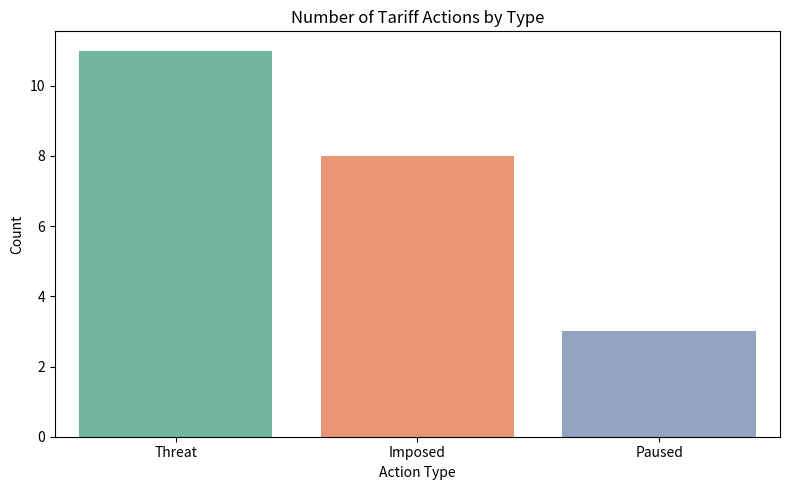
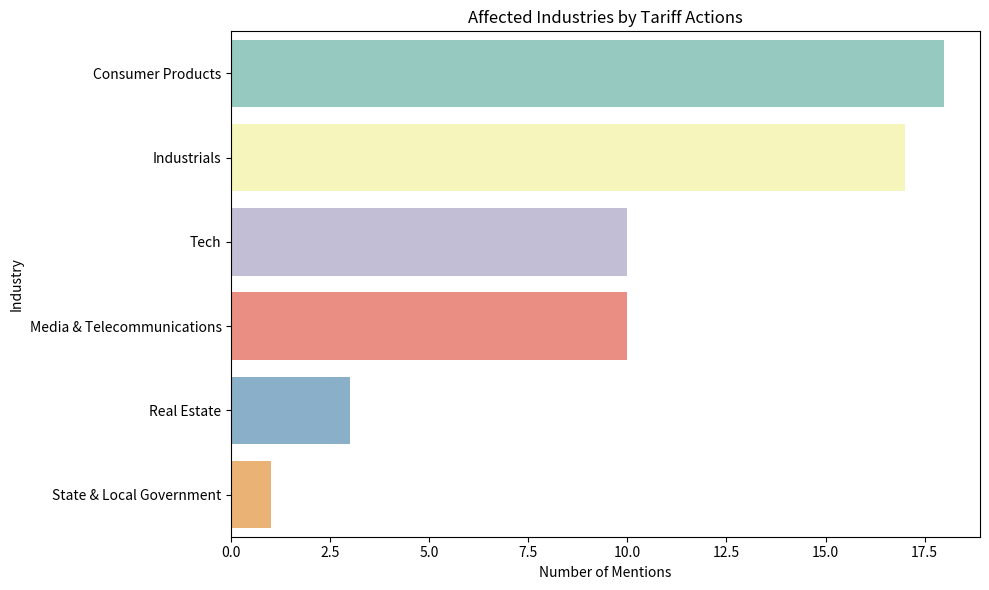
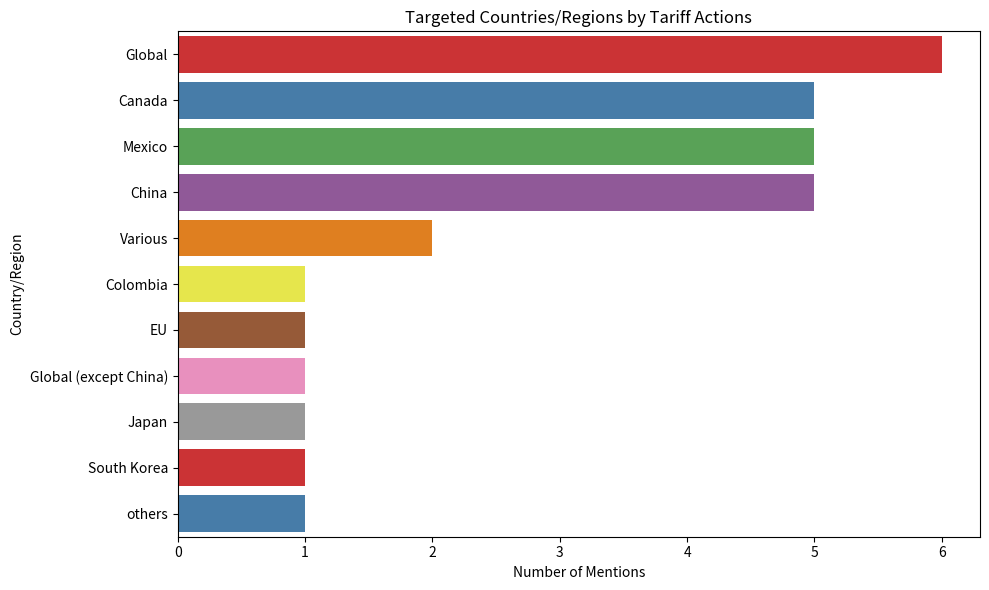

Python code for these plots, in order:
import pandas as pd
import matplotlib.pyplot as plt
import seaborn as sns

# Create a DataFrame with all the tariff actions
data = [
    ["Jan 20, 2025", "Announced 25% tariffs on Canada and Mexico", "Canada, Mexico", "Threat", 25, "Consumer Products, Industrials"],
    ["Jan 20, 2025", "Proposed 10% tariff on all Chinese imports", "China", "Threat", 10, "Tech, Media & Telecommunications, Consumer Products, Industrials"],
    ["Jan 26, 2025", "Threatened 25% tariffs on Colombia", "Colombia", "Threat", 25, "Consumer Products, Industrials"],
    ["Feb 1, 2025", "Signed EO for 10% tariffs on Chinese goods", "China", "Imposed", 10, "Tech, Media & Telecommunications, Consumer Products, Industrials"],
    ["Feb 1, 2025", "Signed EO for 25% tariffs on Canada and Mexico", "Canada, Mexico", "Threat", 25, "Consumer Products, Industrials"],
    ["Feb 3, 2025", "Paused 25% tariffs on Canada and Mexico for 30 days", "Canada, Mexico", "Paused", 25, "Consumer Products, Industrials"],
    ["Feb 4, 2025", "10% tariffs on Chinese goods take effect", "China", "Imposed", 10, "Tech, Media & Telecommunications, Consumer Products"],
    ["Feb 10, 2025", "Announced 25% tariffs on steel and aluminum", "Global", "Threat", 25, "Industrials"],
    ["Feb 13, 2025", "Proposed reciprocal tariffs on countries taxing U.S. goods", "Various", "Threat", None, "Consumer Products, Tech, Media & Telecommunications"],
    ["Feb 25, 2025", "Ordered tariff probe into copper imports", "Global", "Threat", None, "Industrials"],
    ["Mar 4, 2025", "Raised Chinese tariffs to 20%", "China", "Imposed", 20, "Tech, Media & Telecommunications, Consumer Products"],
    ["Mar 4, 2025", "25% tariffs on Canada and Mexico take effect", "Canada, Mexico", "Imposed", 25, "Consumer Products, Industrials"],
    ["Mar 5, 2025", "Granted 30-day exemption to Canada and Mexico", "Canada, Mexico", "Paused", 25, "Consumer Products, Industrials"],
    ["Mar 12, 2025", "Steel and aluminum tariffs take effect", "Global", "Imposed", 25, "Industrials"],
    ["Mar 13, 2025", "Threatened 200% tariffs on European wines and spirits", "EU", "Threat", 200, "Consumer Products"],
    ["Mar 24, 2025", "Announced 25% tariffs on countries buying Venezuelan oil/gas", "Various", "Threat", 25, "Industrials, State & Local Government"],
    ["Apr 2, 2025", "Announced 10% universal tariff on all imports", "Global", "Threat", 10, "Consumer Products, Tech, Media & Telecommunications, Industrials, Real Estate"],
    ["Apr 3, 2025", "25% tariff on foreign-made cars takes effect", "Global", "Imposed", 25, "Consumer Products, Industrials"],
    ["Apr 5, 2025", "10% universal tariff takes effect", "Global", "Imposed", 10, "Consumer Products, Tech, Media & Telecommunications, Industrials, Real Estate"],
    ["Apr 9, 2025", "Raised Chinese tariffs from 104% to 145%", "China", "Imposed", 145, "Tech, Media & Telecommunications, Consumer Products"],
    ["Apr 9, 2025", "90-day pause on other new tariffs (except China)", "Global (except China)", "Paused", None, "Consumer Products, Tech, Media & Telecommunications, Industrials, Real Estate"],
    ["Aug 1, 2025", "Scheduled new tariffs: 25% on Japan & South Korea, up to 50% on others", "Japan, South Korea, others", "Threat", 50, "Tech, Media & Telecommunications, Consumer Products, Industrials"]
]

# Create the DataFrame
df = pd.DataFrame(data, columns=["Date", "Action", "Target", "Type", "Percentage", "Affected Industries"])
df["Date"] = pd.to_datetime(df["Date"])

# Summary statistics
type_counts = df["Type"].value_counts()
average_tariff = df["Percentage"].dropna().mean()

print("Summary Statistics:")
print("Number of Tariff Actions by Type:")
print(type_counts)
print(f"\nAverage Tariff Percentage (excluding None): {average_tariff:.2f}%")

# Timeline of actions
df_sorted = df.sort_values("Date")
print("\nTimeline of Tariff Actions:")
print(df_sorted[["Date", "Action", "Type"]])

# Visualization: Number of actions by type
plt.figure(figsize=(8, 5))
sns.countplot(data=df, x="Type", order=type_counts.index, palette="Set2")
plt.title("Number of Tariff Actions by Type")
plt.xlabel("Action Type")
plt.ylabel("Count")
plt.tight_layout()
plt.savefig("tariff_actions_by_type.png")
plt.close()

# Visualization: Affected industries
industry_series = df["Affected Industries"].dropna().str.split(", ").explode()
industry_counts = industry_series.value_counts()

plt.figure(figsize=(10, 6))
sns.barplot(x=industry_counts.values, y=industry_counts.index, palette="Set3")
plt.title("Affected Industries by Tariff Actions")
plt.xlabel("Number of Mentions")
plt.ylabel("Industry")
plt.tight_layout()
plt.savefig("affected_industries.png")
plt.close()

# Visualization: Targeted countries/regions
target_series = df["Target"].dropna().str.split(", ").explode()
target_counts = target_series.value_counts()

plt.figure(figsize=(10, 6))
sns.barplot(x=target_counts.values, y=target_counts.index, palette="Set1")
plt.title("Targeted Countries/Regions by Tariff Actions")
plt.xlabel("Number of Mentions")
plt.ylabel("Country/Region")
plt.tight_layout()
plt.savefig("targeted_countries.png")
plt.close()
